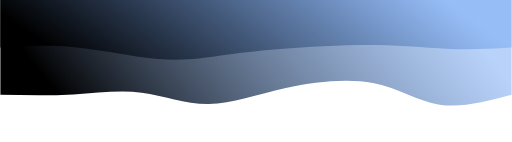
t = 0.00 s
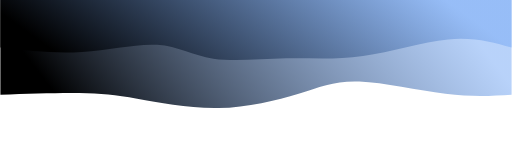
t = 0.75 s
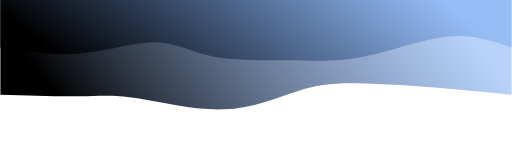
t = 1.25 s
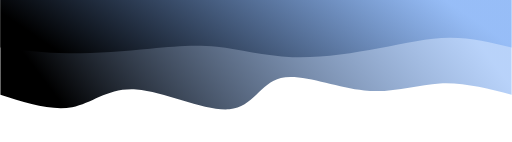
t = 2.00 s
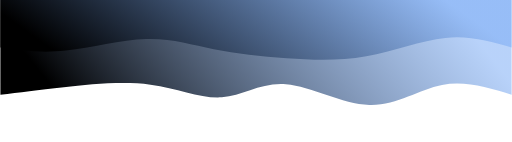
t = 2.75 s
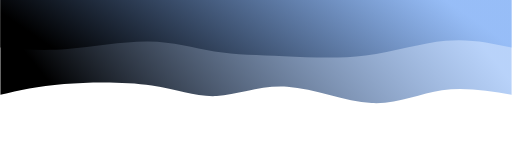
t = 3.25 s

The animated SVG that drew these frames (rendered in a browser with its animation timeline set to each time). Animation: 2 CSS @keyframes rules; one cycle of 4.00 s, repeats indefinitely.

<svg width="100%" height="100%" id="svg" viewBox="0 0 1440 400" xmlns="http://www.w3.org/2000/svg" class="transition duration-300 ease-in-out delay-150"><style>
          .path-0{
            animation:pathAnim-0 4s;
            animation-timing-function: linear;
            animation-iteration-count: infinite;
          }
          @keyframes pathAnim-0{
            0%{
              d: path("M 0,400 C 0,400 0,133 0,133 C 70.64582617657163,114.27104087942288 141.29165235314326,95.54208175884575 203,105 C 264.70834764685674,114.45791824115425 317.4792167639986,152.10271384403987 390,166 C 462.5207832360014,179.89728615596013 554.7914805908623,170.04706286499484 636,152 C 717.2085194091377,133.95293713500516 787.3548608725523,107.70903469598078 853,107 C 918.6451391274477,106.29096530401922 979.7890759189283,131.11679835108208 1042,139 C 1104.2109240810717,146.88320164891792 1167.4888354517348,137.82377189969083 1234,134 C 1300.5111645482652,130.17622810030917 1370.2555822741326,131.5881140501546 1440,133 C 1440,133 1440,400 1440,400 Z");
            }
            25%{
              d: path("M 0,400 C 0,400 0,133 0,133 C 49.97526623153553,134.6612847818619 99.95053246307106,136.3225695637238 181,146 C 262.04946753692894,155.6774304362762 374.17313637925116,173.3710065269667 442,172 C 509.82686362074884,170.6289934730333 533.3569220199245,150.19340432840949 588,131 C 642.6430779800755,111.80659567159051 728.3991755410512,93.85537615939539 817,92 C 905.6008244589488,90.14462384060461 997.0463758158708,104.38509103400892 1059,116 C 1120.9536241841292,127.61490896599108 1153.4153211954656,136.60425970456888 1212,139 C 1270.5846788045344,141.39574029543112 1355.2923394022673,137.19787014771555 1440,133 C 1440,133 1440,400 1440,400 Z");
            }
            50%{
              d: path("M 0,400 C 0,400 0,133 0,133 C 67.69495018893852,150.72174510477498 135.38990037787704,168.44349020955 202,165 C 268.61009962212296,161.55650979045 334.13534867743044,136.94778426657504 415,145 C 495.86465132256956,153.05221573342496 592.0687049124014,193.76537272414978 650,180 C 707.9312950875986,166.23462727585022 727.5898316729645,97.99072483682585 795,92 C 862.4101683270355,86.00927516317415 977.5719683957404,142.27172792854688 1057,148 C 1136.4280316042596,153.72827207145312 1180.122294744074,108.92236344898662 1238,98 C 1295.877705255926,87.07763655101338 1367.9388526279631,110.03881827550669 1440,133 C 1440,133 1440,400 1440,400 Z");
            }
            75%{
              d: path("M 0,400 C 0,400 0,133 0,133 C 64.94950188938509,153.90965304019238 129.89900377877018,174.81930608038473 194,159 C 258.1009962212298,143.18069391961527 321.3534867743043,90.63242871865337 396,91 C 470.6465132256957,91.36757128134663 556.6870491240124,144.65097904500172 631,157 C 705.3129508759876,169.34902095499828 767.8983167296461,140.76365510133976 823,137 C 878.1016832703539,133.23634489866024 925.7196839574028,154.2944005496393 1004,166 C 1082.2803160425972,177.7055994503607 1191.222947440742,180.05874270010307 1269,173 C 1346.777052559258,165.94125729989693 1393.3885262796289,149.47062864994848 1440,133 C 1440,133 1440,400 1440,400 Z");
            }
            100%{
              d: path("M 0,400 C 0,400 0,133 0,133 C 70.64582617657163,114.27104087942288 141.29165235314326,95.54208175884575 203,105 C 264.70834764685674,114.45791824115425 317.4792167639986,152.10271384403987 390,166 C 462.5207832360014,179.89728615596013 554.7914805908623,170.04706286499484 636,152 C 717.2085194091377,133.95293713500516 787.3548608725523,107.70903469598078 853,107 C 918.6451391274477,106.29096530401922 979.7890759189283,131.11679835108208 1042,139 C 1104.2109240810717,146.88320164891792 1167.4888354517348,137.82377189969083 1234,134 C 1300.5111645482652,130.17622810030917 1370.2555822741326,131.5881140501546 1440,133 C 1440,133 1440,400 1440,400 Z");
            }
          }</style><defs><linearGradient id="gradient" x1="1%" y1="58%" x2="99%" y2="42%"><stop offset="5%" stop-color="#7aabf588"></stop><stop offset="95%" stop-color="var(--headline)"></stop></linearGradient></defs><path d="M 0,400 C 0,400 0,133 0,133 C 70.64582617657163,114.27104087942288 141.29165235314326,95.54208175884575 203,105 C 264.70834764685674,114.45791824115425 317.4792167639986,152.10271384403987 390,166 C 462.5207832360014,179.89728615596013 554.7914805908623,170.04706286499484 636,152 C 717.2085194091377,133.95293713500516 787.3548608725523,107.70903469598078 853,107 C 918.6451391274477,106.29096530401922 979.7890759189283,131.11679835108208 1042,139 C 1104.2109240810717,146.88320164891792 1167.4888354517348,137.82377189969083 1234,134 C 1300.5111645482652,130.17622810030917 1370.2555822741326,131.5881140501546 1440,133 C 1440,133 1440,400 1440,400 Z" stroke="none" stroke-width="0" fill="url(#gradient)" class="transition-all duration-300 ease-in-out delay-150 path-0" transform="rotate(-180 720 200)"></path><style>
          .path-1{
            animation:pathAnim-1 4s;
            animation-timing-function: linear;
            animation-iteration-count: infinite;
          }
          @keyframes pathAnim-1{
            0%{
              d: path("M 0,400 C 0,400 0,266 0,266 C 56.048780487804905,262.8457574716592 112.09756097560981,259.69151494331845 172,262 C 231.9024390243902,264.30848505668155 295.65853658536577,272.0796976983854 381,273 C 466.34146341463423,273.9203023016146 573.2682926829269,267.9896942631398 650,262 C 726.7317073170731,256.0103057368602 773.2682926829268,249.9615252490553 823,243 C 872.7317073170732,236.0384747509447 925.6585365853659,228.16420474063895 996,234 C 1066.341463414634,239.83579525936105 1154.09756097561,259.38165578838885 1231,267 C 1307.90243902439,274.61834421161115 1373.9512195121952,270.3091721058056 1440,266 C 1440,266 1440,400 1440,400 Z");
            }
            25%{
              d: path("M 0,400 C 0,400 0,266 0,266 C 52.67468223978014,286.9501889385091 105.34936447956028,307.90037787701823 181,298 C 256.6506355204397,288.09962212298177 355.27722432153905,247.34867743043628 431,232 C 506.72277567846095,216.65132256956372 559.5417382342837,226.7049124012367 629,227 C 698.4582617657163,227.2950875987633 784.5558227413261,217.83167296461698 846,232 C 907.4441772586739,246.16832703538302 944.2349708004122,283.9683957402954 999,287 C 1053.7650291995878,290.0316042597046 1126.504294057025,258.29474407420133 1203,249 C 1279.495705942975,239.70525592579867 1359.7478529714876,252.85262796289933 1440,266 C 1440,266 1440,400 1440,400 Z");
            }
            50%{
              d: path("M 0,400 C 0,400 0,266 0,266 C 57.407763655101334,280.2356578495362 114.81552731020267,294.4713156990725 175,294 C 235.18447268979733,293.5286843009275 298.1456544142907,278.3503950532463 374,264 C 449.8543455857093,249.64960494675367 538.601855032635,236.12710408794229 618,239 C 697.398144967365,241.87289591205771 767.4469254551701,261.14118859498456 830,268 C 892.5530745448299,274.85881140501544 947.6104431466849,269.3081415321196 1018,263 C 1088.389556853315,256.6918584678804 1174.11130195809,249.62624527653728 1247,250 C 1319.88869804191,250.37375472346272 1379.944349020955,258.1868773617314 1440,266 C 1440,266 1440,400 1440,400 Z");
            }
            75%{
              d: path("M 0,400 C 0,400 0,266 0,266 C 59.41532119546545,284.0384747509447 118.8306423909309,302.0769495018894 190,293 C 261.1693576090691,283.9230504981106 344.09275163174175,247.73067674338716 421,234 C 497.90724836825825,220.26932325661284 568.7983510821024,229.00034352456203 639,235 C 709.2016489178976,240.99965647543797 778.7138440398488,244.2679491583648 842,259 C 905.2861559601512,273.7320508416352 962.3462727585024,299.9278598419788 1033,299 C 1103.6537272414976,298.0721401580212 1187.9010649261422,270.02061147372035 1258,260 C 1328.0989350738578,249.97938852627965 1384.049467536929,257.9896942631398 1440,266 C 1440,266 1440,400 1440,400 Z");
            }
            100%{
              d: path("M 0,400 C 0,400 0,266 0,266 C 56.048780487804905,262.8457574716592 112.09756097560981,259.69151494331845 172,262 C 231.9024390243902,264.30848505668155 295.65853658536577,272.0796976983854 381,273 C 466.34146341463423,273.9203023016146 573.2682926829269,267.9896942631398 650,262 C 726.7317073170731,256.0103057368602 773.2682926829268,249.9615252490553 823,243 C 872.7317073170732,236.0384747509447 925.6585365853659,228.16420474063895 996,234 C 1066.341463414634,239.83579525936105 1154.09756097561,259.38165578838885 1231,267 C 1307.90243902439,274.61834421161115 1373.9512195121952,270.3091721058056 1440,266 C 1440,266 1440,400 1440,400 Z");
            }
          }</style><defs><linearGradient id="gradient" x1="1%" y1="58%" x2="99%" y2="42%"><stop offset="5%" stop-color="#7aabf5ff"></stop><stop offset="95%" stop-color="var(--headline)"></stop></linearGradient></defs><path d="M 0,400 C 0,400 0,266 0,266 C 56.048780487804905,262.8457574716592 112.09756097560981,259.69151494331845 172,262 C 231.9024390243902,264.30848505668155 295.65853658536577,272.0796976983854 381,273 C 466.34146341463423,273.9203023016146 573.2682926829269,267.9896942631398 650,262 C 726.7317073170731,256.0103057368602 773.2682926829268,249.9615252490553 823,243 C 872.7317073170732,236.0384747509447 925.6585365853659,228.16420474063895 996,234 C 1066.341463414634,239.83579525936105 1154.09756097561,259.38165578838885 1231,267 C 1307.90243902439,274.61834421161115 1373.9512195121952,270.3091721058056 1440,266 C 1440,266 1440,400 1440,400 Z" stroke="none" stroke-width="0" fill="url(#gradient)" class="transition-all duration-300 ease-in-out delay-150 path-1" transform="rotate(-180 720 200)"></path></svg>
